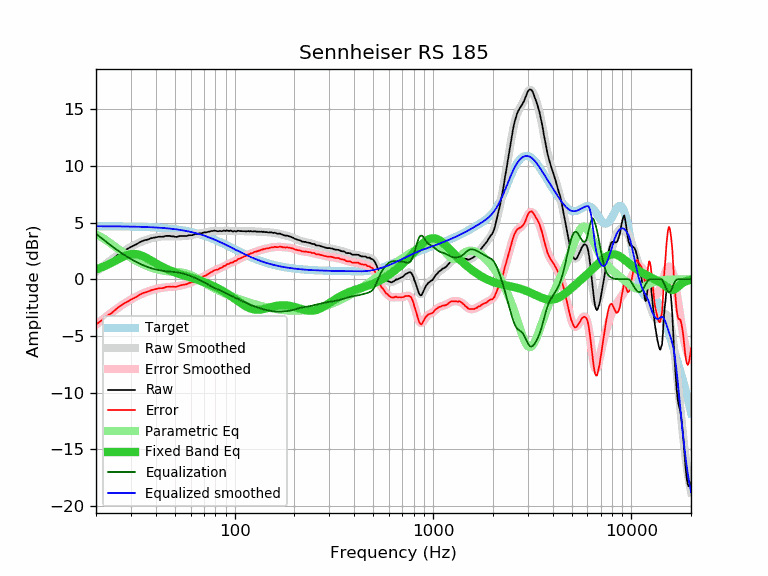

Data behind this chart, as committed beside it:
frequency, raw, error, smoothed, error_smoothed, equalization, parametric_eq, equalized_raw, equalized_smoothed, target
20, 0.69, -3.99, 0.66, -4.02, 4.02, 0.87, 4.71, 4.68, 4.68
21, 0.96, -3.72, 0.96, -3.72, 3.72, 1.00, 4.68, 4.68, 4.68
22, 1.20, -3.48, 1.24, -3.44, 3.44, 1.14, 4.64, 4.68, 4.68
23, 1.50, -3.18, 1.50, -3.18, 3.18, 1.30, 4.68, 4.68, 4.68
24, 1.70, -2.97, 1.74, -2.93, 2.93, 1.46, 4.63, 4.67, 4.67
25, 1.96, -2.71, 1.97, -2.70, 2.70, 1.63, 4.66, 4.67, 4.67
26, 2.22, -2.45, 2.18, -2.49, 2.49, 1.79, 4.71, 4.67, 4.67
27, 2.40, -2.26, 2.37, -2.29, 2.29, 1.93, 4.69, 4.66, 4.66
28, 2.57, -2.09, 2.55, -2.11, 2.11, 2.06, 4.68, 4.66, 4.66
29, 2.71, -1.95, 2.72, -1.94, 1.94, 2.15, 4.65, 4.66, 4.66
30, 2.86, -1.79, 2.86, -1.79, 1.79, 2.21, 4.65, 4.65, 4.65
31, 2.98, -1.67, 3.00, -1.65, 1.65, 2.23, 4.63, 4.64, 4.64
32, 3.09, -1.55, 3.12, -1.52, 1.52, 2.22, 4.61, 4.64, 4.64
33, 3.24, -1.39, 3.23, -1.40, 1.40, 2.16, 4.64, 4.63, 4.63
34, 3.35, -1.28, 3.33, -1.30, 1.30, 2.09, 4.65, 4.63, 4.63
35, 3.44, -1.18, 3.42, -1.20, 1.20, 1.99, 4.64, 4.62, 4.62
36, 3.48, -1.13, 3.49, -1.12, 1.12, 1.88, 4.59, 4.61, 4.61
37, 3.55, -1.05, 3.56, -1.04, 1.04, 1.76, 4.59, 4.60, 4.60
38, 3.63, -0.96, 3.62, -0.97, 0.97, 1.64, 4.60, 4.59, 4.59
39, 3.67, -0.91, 3.67, -0.92, 0.92, 1.53, 4.59, 4.58, 4.58
40, 3.71, -0.86, 3.70, -0.87, 0.87, 1.41, 4.58, 4.57, 4.57
41, 3.74, -0.82, 3.74, -0.82, 0.82, 1.31, 4.56, 4.56, 4.56
42, 3.76, -0.79, 3.76, -0.79, 0.79, 1.20, 4.55, 4.55, 4.55
43, 3.75, -0.79, 3.78, -0.76, 0.76, 1.11, 4.50, 4.53, 4.53
44, 3.77, -0.75, 3.79, -0.73, 0.73, 1.02, 4.50, 4.52, 4.52
45, 3.83, -0.68, 3.80, -0.71, 0.71, 0.94, 4.54, 4.51, 4.51
46, 3.83, -0.66, 3.80, -0.69, 0.69, 0.86, 4.52, 4.49, 4.49
47, 3.83, -0.65, 3.80, -0.68, 0.68, 0.79, 4.50, 4.47, 4.47
48, 3.79, -0.67, 3.79, -0.66, 0.66, 0.73, 4.45, 4.46, 4.46
49, 3.79, -0.65, 3.79, -0.65, 0.65, 0.67, 4.44, 4.44, 4.44
50, 3.75, -0.67, 3.79, -0.64, 0.64, 0.61, 4.38, 4.42, 4.42
51, 3.74, -0.66, 3.78, -0.62, 0.62, 0.55, 4.36, 4.40, 4.40
52, 3.78, -0.60, 3.79, -0.59, 0.59, 0.50, 4.37, 4.38, 4.38
53, 3.82, -0.54, 3.79, -0.57, 0.57, 0.45, 4.39, 4.36, 4.36
54, 3.82, -0.52, 3.80, -0.54, 0.54, 0.41, 4.36, 4.34, 4.34
55, 3.82, -0.49, 3.81, -0.50, 0.50, 0.36, 4.32, 4.31, 4.31
56, 3.82, -0.47, 3.82, -0.47, 0.47, 0.32, 4.29, 4.29, 4.29
57, 3.82, -0.44, 3.84, -0.43, 0.43, 0.28, 4.25, 4.26, 4.26
58, 3.85, -0.39, 3.85, -0.38, 0.38, 0.24, 4.23, 4.24, 4.24
59, 3.89, -0.32, 3.87, -0.34, 0.34, 0.20, 4.23, 4.21, 4.21
60, 3.89, -0.29, 3.89, -0.29, 0.29, 0.16, 4.18, 4.18, 4.18
61, 3.89, -0.26, 3.92, -0.24, 0.24, 0.12, 4.13, 4.15, 4.15
62, 3.93, -0.19, 3.94, -0.18, 0.18, 0.08, 4.11, 4.12, 4.12
63, 3.98, -0.11, 3.96, -0.13, 0.13, 0.04, 4.11, 4.09, 4.09
64, 4.02, -0.04, 3.99, -0.07, 0.07, -0.00, 4.09, 4.06, 4.06
65, 4.01, -0.02, 4.01, -0.02, 0.02, -0.04, 4.02, 4.03, 4.03
66, 4.05, 0.05, 4.04, 0.04, -0.04, -0.09, 4.01, 4.00, 4.00
67, 4.05, 0.09, 4.06, 0.10, -0.10, -0.13, 3.95, 3.96, 3.96
68, 4.06, 0.13, 4.08, 0.15, -0.15, -0.17, 3.91, 3.93, 3.93
69, 4.10, 0.21, 4.10, 0.21, -0.21, -0.21, 3.89, 3.89, 3.89
70, 4.14, 0.28, 4.12, 0.26, -0.26, -0.25, 3.88, 3.86, 3.86
71, 4.14, 0.32, 4.14, 0.32, -0.32, -0.29, 3.82, 3.82, 3.82
72, 4.14, 0.36, 4.16, 0.38, -0.38, -0.33, 3.76, 3.78, 3.78
73, 4.18, 0.43, 4.18, 0.44, -0.44, -0.38, 3.74, 3.74, 3.74
74, 4.20, 0.49, 4.20, 0.50, -0.50, -0.42, 3.70, 3.71, 3.71
75, 4.22, 0.55, 4.22, 0.56, -0.56, -0.46, 3.66, 3.67, 3.67
76, 4.26, 0.63, 4.24, 0.61, -0.61, -0.51, 3.65, 3.63, 3.63
77, 4.25, 0.66, 4.25, 0.67, -0.67, -0.55, 3.58, 3.59, 3.59
78, 4.27, 0.72, 4.26, 0.72, -0.72, -0.60, 3.55, 3.55, 3.55
79, 4.30, 0.79, 4.27, 0.76, -0.76, -0.64, 3.54, 3.51, 3.51
... 553 more rows
